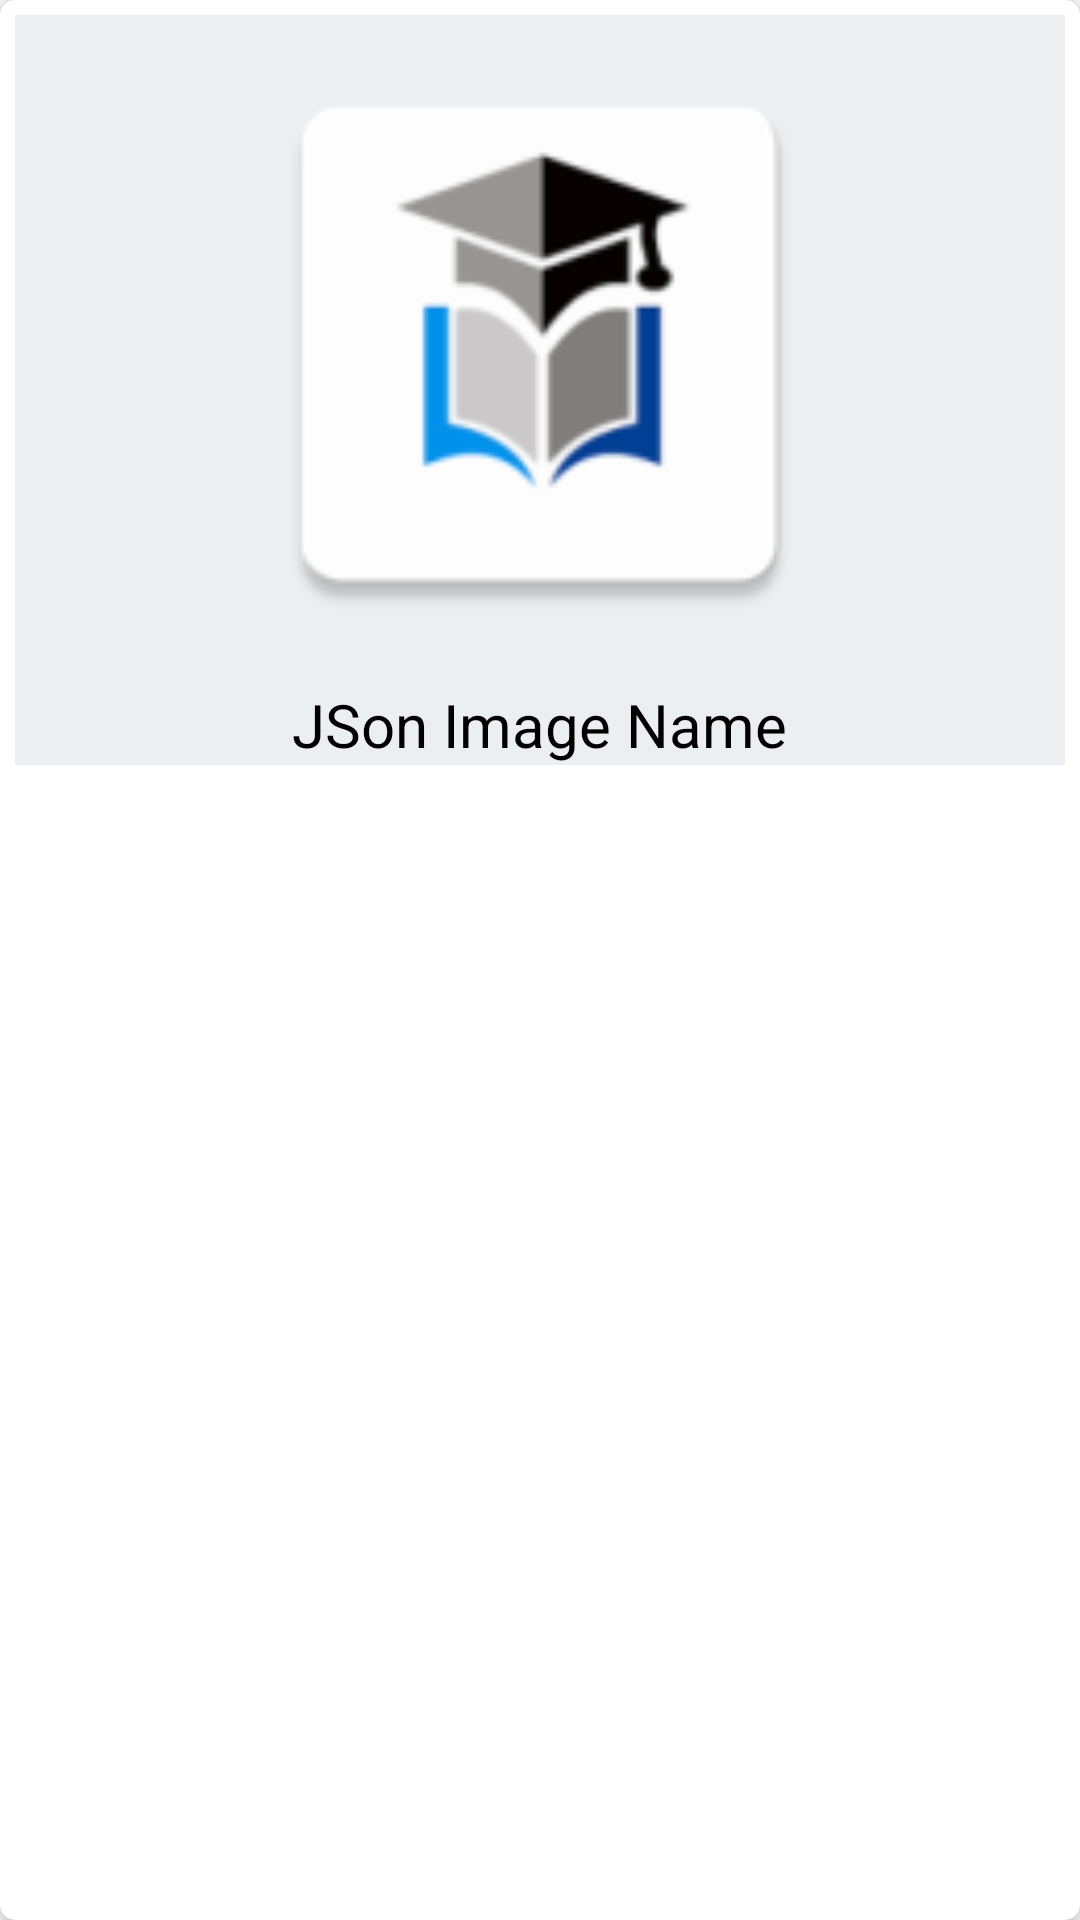

Layout XML and referenced resources for this Android screen:
<!-- AndroidManifest.xml: application theme Theme.Authapp -->
<!-- res/layout/recyclerview_items.xml -->
<?xml version="1.0" encoding="utf-8"?>
<androidx.cardview.widget.CardView
    xmlns:android="http://schemas.android.com/apk/res/android"
    xmlns:card_view="http://schemas.android.com/apk/res-auto"
    android:id="@+id/cardview1"
    android:layout_width="fill_parent"
    android:layout_height="wrap_content"
    card_view:cardElevation="5dp"
    card_view:contentPadding="5dp"
    card_view:cardCornerRadius="5dp"
    card_view:cardMaxElevation="5dp"
    >

    <RelativeLayout
        android:layout_width="fill_parent"
        android:layout_height="250dp"
        android:background="#ECEFF1">

        <ImageView
            android:id="@+id/imageView"
            android:layout_width="fill_parent"
            android:layout_height="200dp"
            android:layout_marginTop="10dp"
            android:layout_marginBottom="10dp"
            android:src="@mipmap/ic_launcher" />

        <TextView
            android:id="@+id/ImageNameTextView"
            android:layout_width="wrap_content"
            android:layout_height="wrap_content"
            android:layout_alignParentBottom="true"
            android:layout_centerHorizontal="true"
            android:gravity="center"
            android:text="JSon Image Name"
            android:textColor="#000"
            android:textSize="20dp" />

    </RelativeLayout>

</androidx.cardview.widget.CardView>
<!-- resources referenced by this layout -->
<resources>
  <!-- mipmap ic_launcher: png bitmap (mipmap-hdpi, 2468 bytes) -->
  <style name="Theme.Authapp" parent="Theme.MaterialComponents.DayNight.DarkActionBar">
          
          <item name="colorPrimary">@color/app_color</item>
          <item name="colorPrimaryVariant">#308FDC</item>
          <item name="colorPrimaryDark">@color/ncolr</item>
          <item name="colorOnPrimary">@color/white</item>
          
          <item name="colorSecondary">@color/app_color</item>
          <item name="colorSecondaryVariant">@color/teal_700</item>
          <item name="colorOnSecondary">@color/black</item>
          
          <item name="android:statusBarColor" tools:targetApi="l">?attr/colorPrimaryVariant</item>
          
      </style>
  <color name="app_color">#308FDC</color>
  <color name="ncolr">#272727</color>
  <color name="white">#FFFFFFFF</color>
  <color name="teal_700">#FF018786</color>
  <color name="black">#FF000000</color>
</resources>
